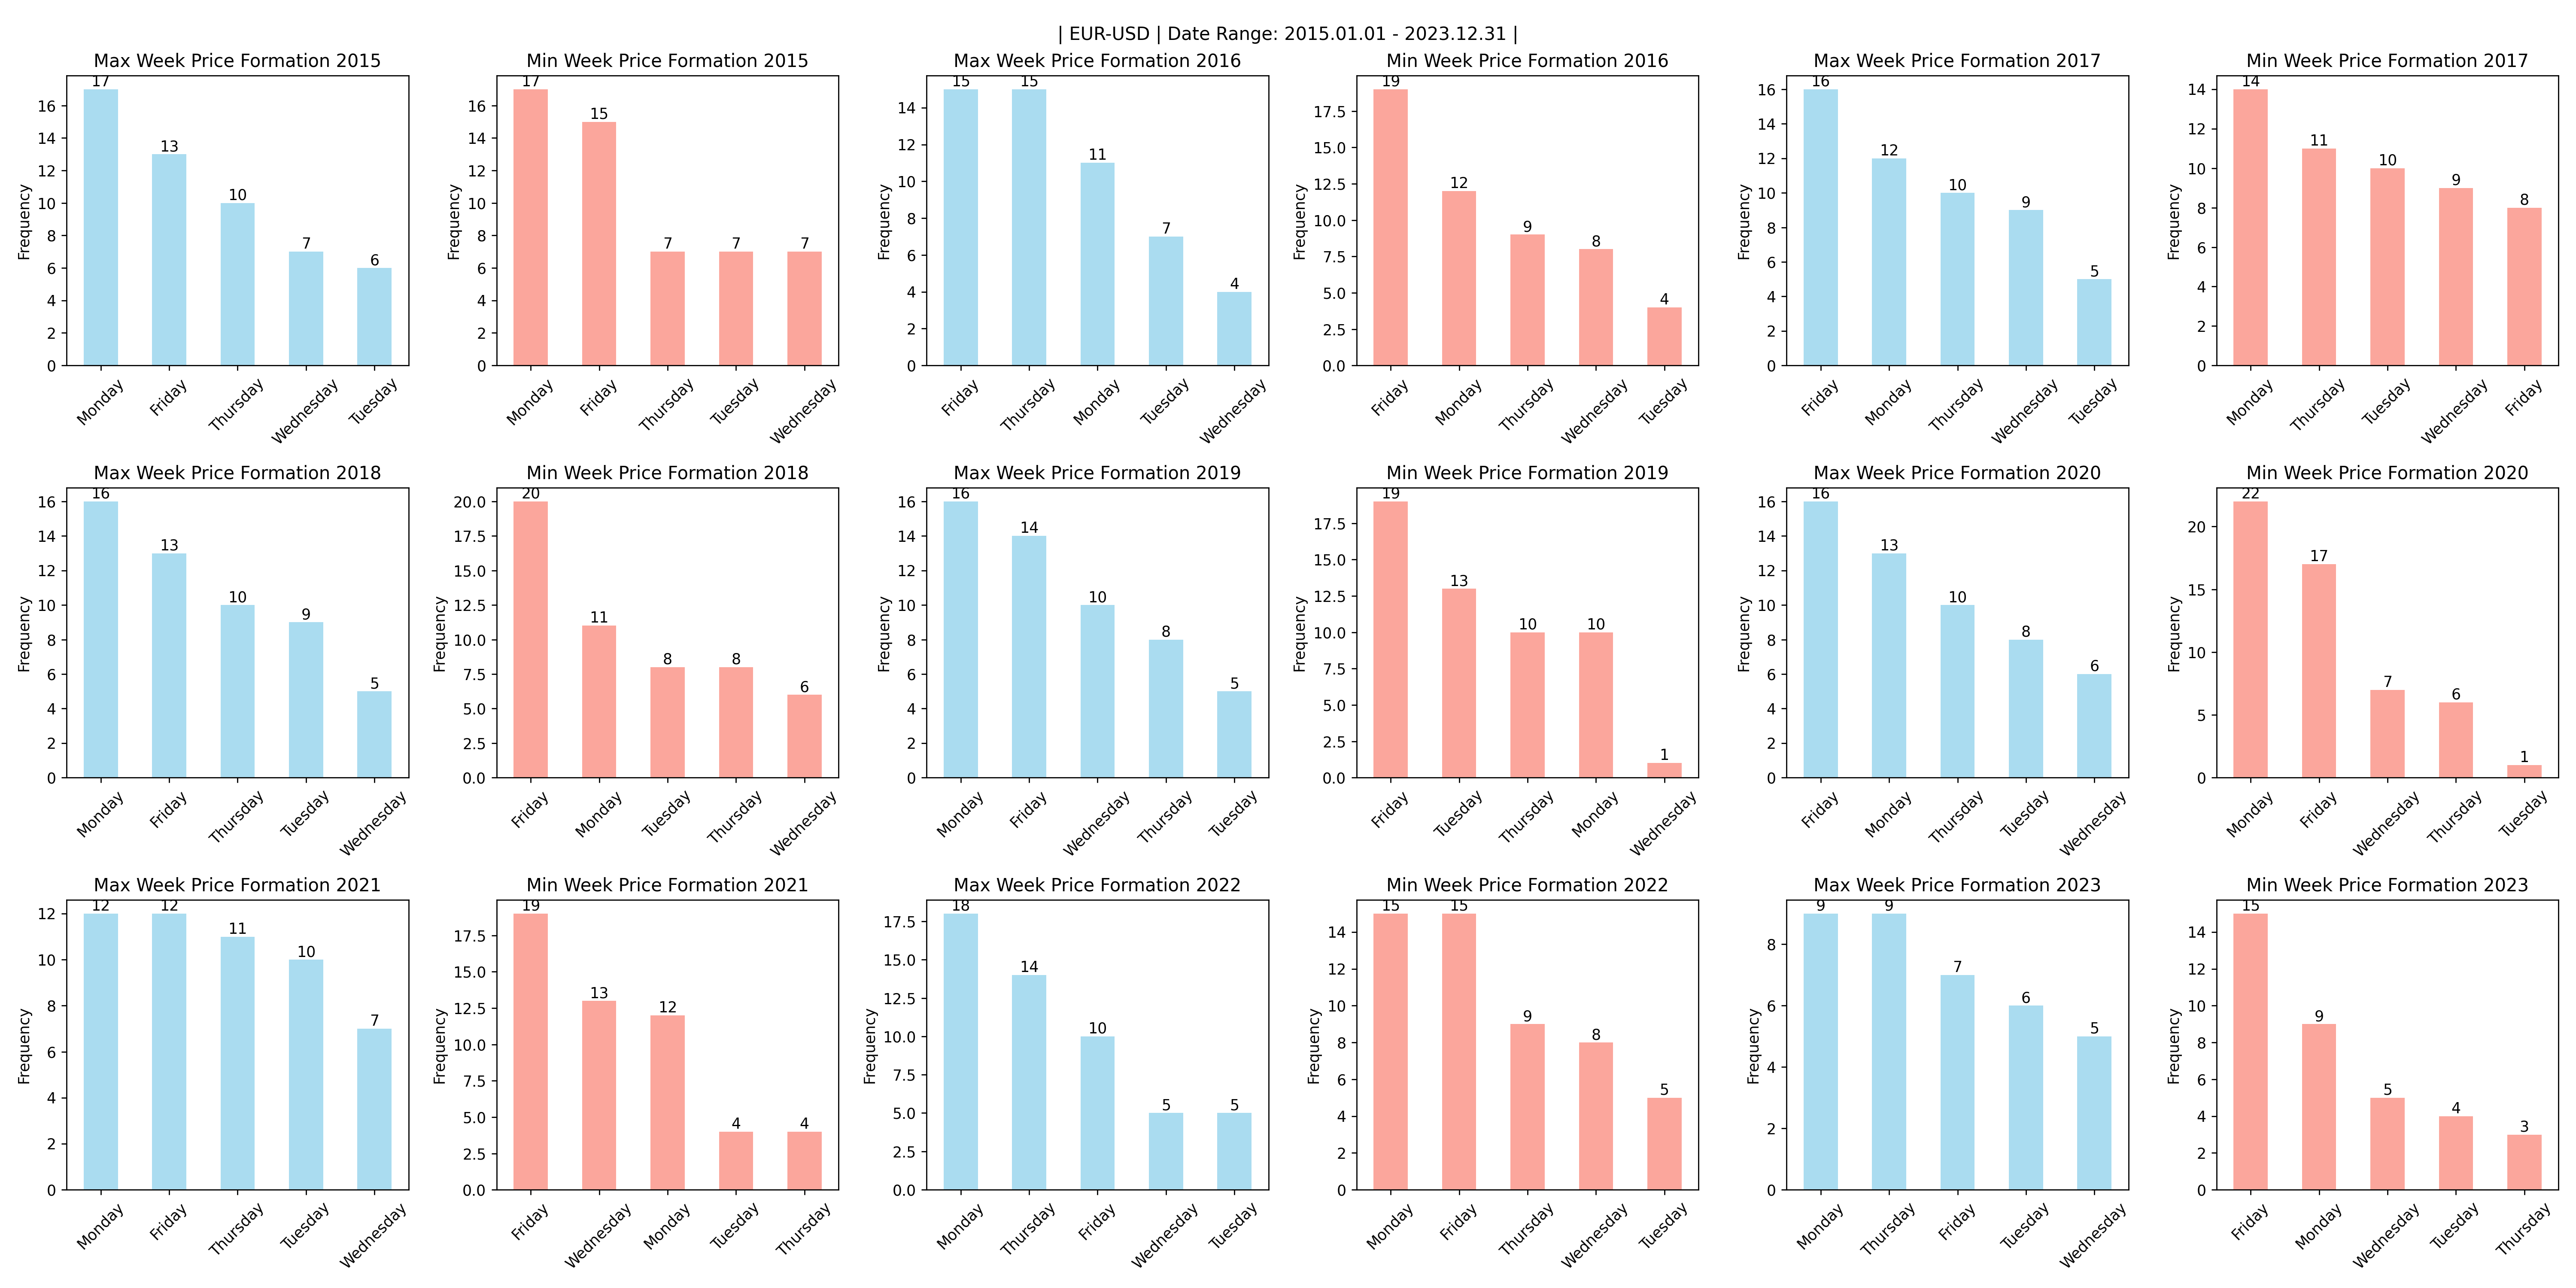

The Python source for this figure:
from datetime import datetime, timedelta
import MetaTrader5 as mt5
import pandas as pd
import pytz
import matplotlib.pyplot as plt

if not mt5.initialize():
    print("initialize() failed, error code =", mt5.last_error())
    quit()

timezone = pytz.timezone("Etc/UTC")

# Define the start and end years
start_year = 2015
end_year = 2023

# Retrieve data for the first and last years in the range
utc_from_start = datetime(start_year, 1, 1, tzinfo=timezone)
utc_to_start = datetime(start_year + 1, 12, 31, hour=13, tzinfo=timezone)

utc_from_end = datetime(end_year, 1, 1, tzinfo=timezone)
utc_to_end = datetime(end_year, 12, 31, hour=13, tzinfo=timezone)

# Get the rates data for the entire date range once
rates = mt5.copy_rates_range(
    "EURUSD", mt5.TIMEFRAME_D1, utc_from_start, utc_to_end
)
mt5.shutdown()

rates_frame = pd.DataFrame(rates)
rates_frame["time"] = pd.to_datetime(
    rates_frame["time"], unit="s", utc=True
)  # Ensure timezone awareness
rates_frame.drop(
    ["open", "tick_volume", "spread", "real_volume", "close"],
    axis=1,
    inplace=True,
)

date_format = "%Y-%m/%d"

rates_frame["week"] = rates_frame["time"].apply(lambda x: x.strftime("%Y-%W"))
rates_frame["day"] = rates_frame["time"].apply(lambda x: x.strftime("%A"))

# Create a list of years to loop through
years = list(range(start_year, end_year + 1))

# Create subplots for the charts
fig, axs = plt.subplots(3, 6, figsize=(24, 12))

for row in axs:
    for i in range(0, len(row) - 1, 2):
        ax1 = row[i]
        ax2 = row[i + 1]

        # Get the current year in the loop
        year = years.pop(0)  # Remove the first year in the list

        # Filter the data for the current year
        year_data = rates_frame[
            (rates_frame["time"] >= datetime(year, 1, 1, tzinfo=timezone))
            & (rates_frame["time"] < datetime(year + 1, 1, 1, tzinfo=timezone))
        ]

        week_max_price = year_data.groupby("week")["high"].idxmax()
        week_min_price = year_data.groupby("week")["low"].idxmin()

        week_max_df = year_data.loc[
            week_max_price, ["week", "high", "day"]
        ].reset_index(drop=True)
        week_min_df = year_data.loc[
            week_min_price, ["week", "low", "day"]
        ].reset_index(drop=True)

        max_day_counts = week_max_df["day"].value_counts()
        min_day_counts = week_min_df["day"].value_counts()

        # Plot max week price chart
        max_day_counts.plot(kind="bar", color="skyblue", alpha=0.7, ax=ax1)
        ax1.set_title(f"Max Week Price Formation {year}")
        ax1.set_xlabel("")
        ax1.set_ylabel("Frequency")
        ax1.set_xticklabels(ax1.get_xticklabels(), rotation=45)

        # Annotate the max_day_counts bars with their values
        for i, v in enumerate(max_day_counts):
            ax1.text(i, v, str(v), ha="center", va="bottom")

        # Plot min week price chart
        min_day_counts.plot(kind="bar", color="salmon", alpha=0.7, ax=ax2)
        ax2.set_title(f"Min Week Price Formation {year}")
        ax2.set_xlabel("")
        ax2.set_ylabel("Frequency")
        ax2.set_xticklabels(ax2.get_xticklabels(), rotation=45)

        # Annotate the min_day_counts bars with their values
        for i, v in enumerate(min_day_counts):
            ax2.text(i, v, str(v), ha="center", va="bottom")

        plt.suptitle(f"Year: {year}")

# Add a common title above all the charts
plt.suptitle(
    f"| EUR-USD | Date Range: {utc_from_start.strftime('%Y.%m.%d')} - {utc_to_end.strftime('%Y.%m.%d')} |"
)

plt.tight_layout()  # Ensure the subplots don't overlap
plt.savefig("yearly_week_price_day.png", dpi=250)
